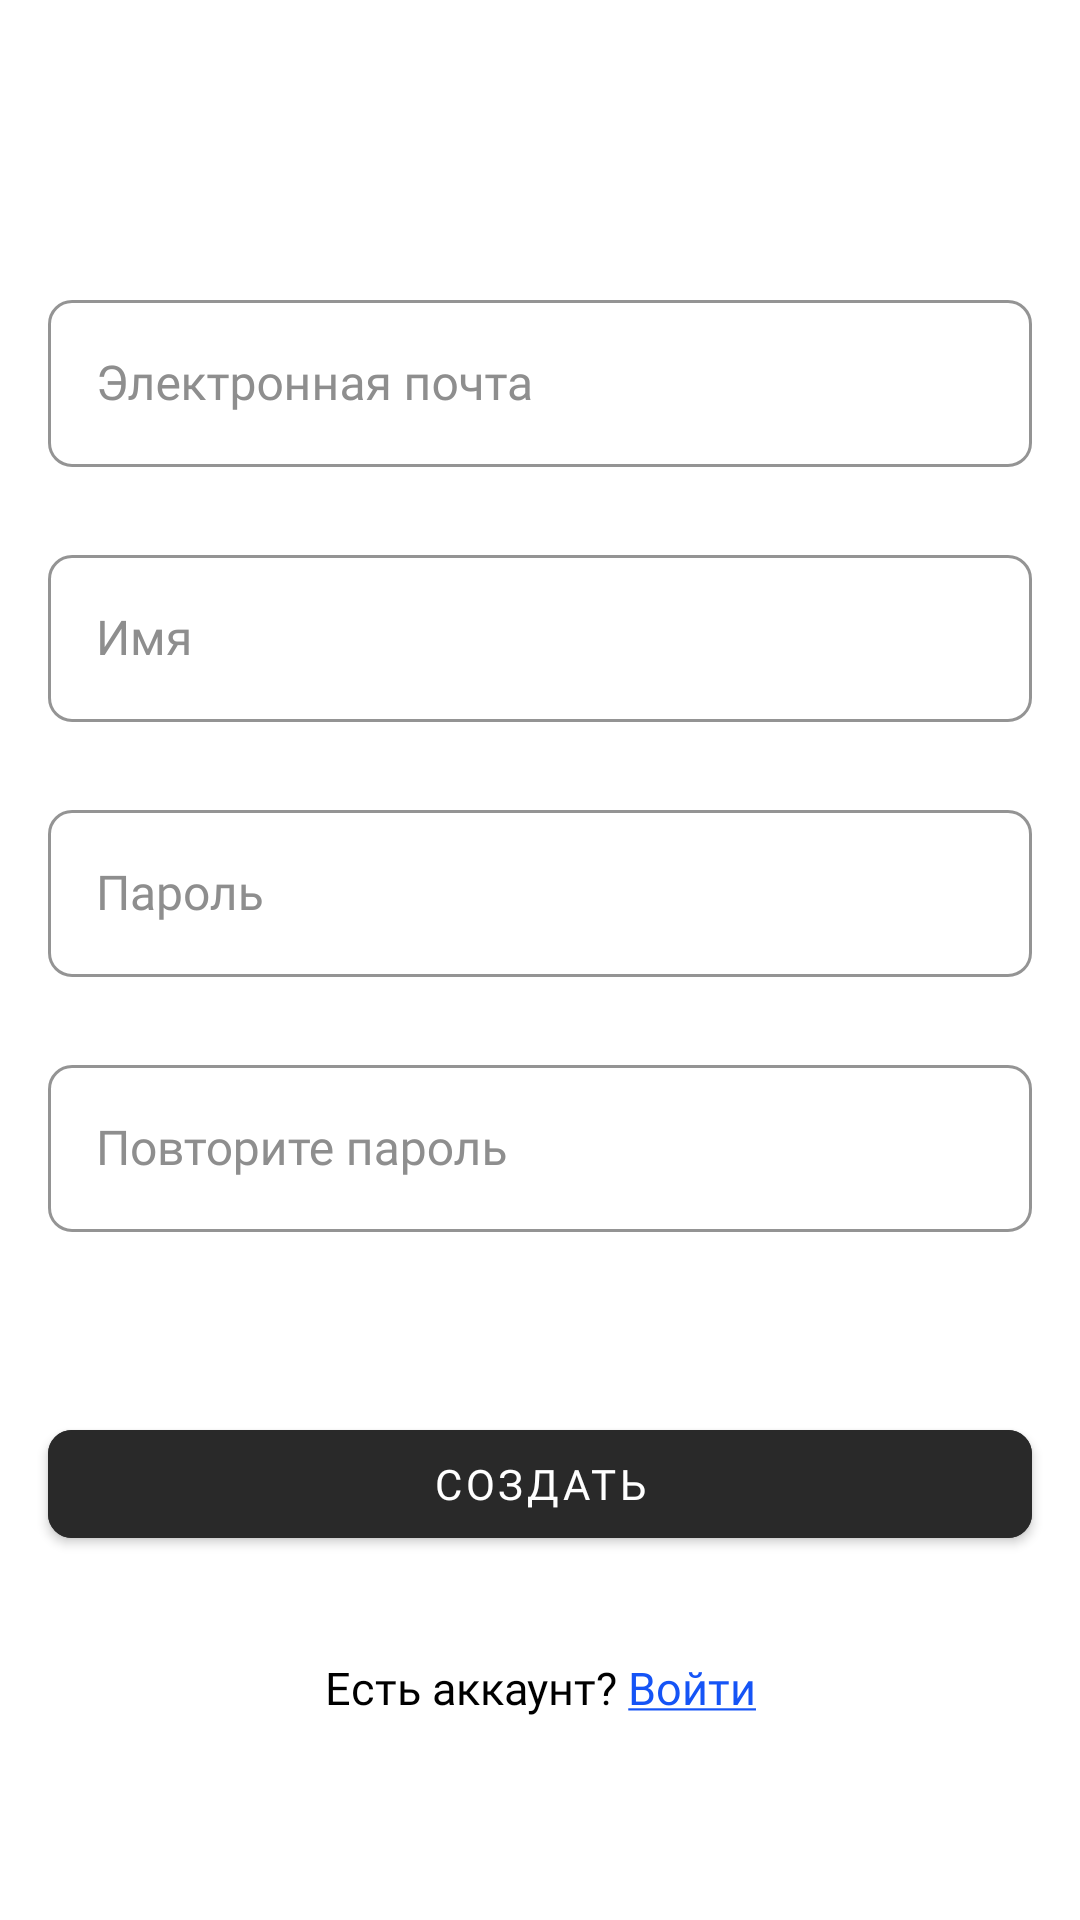

Android layout source for this screen:
<!-- AndroidManifest.xml: application theme AppTheme -->
<!-- res/layout/activity_register.xml -->
<?xml version="1.0" encoding="utf-8"?>
<androidx.constraintlayout.widget.ConstraintLayout xmlns:android="http://schemas.android.com/apk/res/android"
    xmlns:app="http://schemas.android.com/apk/res-auto"
    xmlns:tools="http://schemas.android.com/tools"
    android:layout_width="match_parent"
    android:layout_height="match_parent"
    tools:context=".ui.RegisterActivity">


    <com.google.android.material.textfield.TextInputLayout
        android:id="@+id/email"
        style="@style/Widget.MaterialComponents.TextInputLayout.OutlinedBox"
        android:layout_width="0dp"
        android:layout_height="wrap_content"
        android:layout_marginStart="16dp"
        android:layout_marginTop="36dp"
        android:layout_marginEnd="16dp"
        android:layout_marginBottom="426dp"
        android:textAppearance="@style/InputBoxTextStyle"
        android:textColorHint="@color/inputBoxInactiveTextColor"
        app:boxCornerRadiusBottomEnd="8dp"
        app:boxCornerRadiusBottomStart="8dp"
        app:boxCornerRadiusTopEnd="8dp"
        app:boxCornerRadiusTopStart="8dp"
        app:boxStrokeColor="@color/blackBackground"
        app:boxStrokeWidth="1dp"
        app:boxStrokeWidthFocused="1dp"
        app:hintTextColor="@color/blackBackground"
        app:layout_constraintBottom_toBottomOf="parent"
        app:layout_constraintEnd_toEndOf="parent"
        app:layout_constraintStart_toStartOf="parent"
        app:layout_constraintTop_toTopOf="parent">

        <com.google.android.material.textfield.TextInputEditText
            android:id="@+id/emailText"
            style="@style/InputBoxTextStyle"
            android:layout_width="match_parent"
            android:layout_height="wrap_content"
            android:hint="@string/email"
            android:inputType="textEmailAddress" />
    </com.google.android.material.textfield.TextInputLayout>

    <com.google.android.material.textfield.TextInputLayout
        android:id="@+id/name"
        style="@style/Widget.MaterialComponents.TextInputLayout.OutlinedBox"
        android:layout_width="0dp"
        android:layout_height="wrap_content"
        android:layout_marginStart="16dp"
        android:layout_marginTop="24dp"
        android:layout_marginEnd="16dp"
        android:textAppearance="@style/InputBoxTextStyle"
        android:textColorHint="@color/inputBoxInactiveTextColor"
        app:boxCornerRadiusBottomEnd="8dp"
        app:boxCornerRadiusBottomStart="8dp"
        app:boxCornerRadiusTopEnd="8dp"
        app:boxCornerRadiusTopStart="8dp"
        app:boxStrokeColor="@color/blackBackground"
        app:boxStrokeWidth="1dp"
        app:boxStrokeWidthFocused="1dp"
        app:hintTextColor="@color/blackBackground"
        app:layout_constraintEnd_toEndOf="parent"
        app:layout_constraintStart_toStartOf="parent"
        app:layout_constraintTop_toBottomOf="@+id/email">

        <com.google.android.material.textfield.TextInputEditText
            android:id="@+id/nameText"
            style="@style/InputBoxTextStyle"
            android:layout_width="match_parent"
            android:layout_height="wrap_content"
            android:hint="@string/name" />
    </com.google.android.material.textfield.TextInputLayout>

    <com.google.android.material.textfield.TextInputLayout
        android:id="@+id/password"
        style="@style/Widget.MaterialComponents.TextInputLayout.OutlinedBox"
        android:layout_width="0dp"
        android:layout_height="wrap_content"
        android:layout_marginStart="16dp"
        android:layout_marginTop="24dp"
        android:layout_marginEnd="16dp"
        android:textAppearance="@style/InputBoxTextStyle"
        android:textColorHint="@color/inputBoxInactiveTextColor"
        app:boxCornerRadiusBottomEnd="8dp"
        app:boxCornerRadiusBottomStart="8dp"
        app:boxCornerRadiusTopEnd="8dp"
        app:boxCornerRadiusTopStart="8dp"
        app:boxStrokeColor="@color/blackBackground"
        app:boxStrokeWidth="1dp"
        app:boxStrokeWidthFocused="1dp"
        app:hintTextColor="@color/blackBackground"
        app:layout_constraintEnd_toEndOf="parent"
        app:layout_constraintStart_toStartOf="parent"
        app:layout_constraintTop_toBottomOf="@+id/name">

        <com.google.android.material.textfield.TextInputEditText
            android:id="@+id/passwordText"
            style="@style/InputBoxTextStyle"
            android:layout_width="match_parent"
            android:layout_height="wrap_content"
            android:hint="@string/password"
            android:inputType="textPassword" />
    </com.google.android.material.textfield.TextInputLayout>

    <com.google.android.material.textfield.TextInputLayout
        android:id="@+id/passwordAgain"
        style="@style/Widget.MaterialComponents.TextInputLayout.OutlinedBox"
        android:layout_width="0dp"
        android:layout_height="wrap_content"
        android:layout_marginStart="16dp"
        android:layout_marginTop="24dp"
        android:layout_marginEnd="16dp"
        android:textAppearance="@style/InputBoxTextStyle"
        android:textColorHint="@color/inputBoxInactiveTextColor"
        app:boxCornerRadiusBottomEnd="8dp"
        app:boxCornerRadiusBottomStart="8dp"
        app:boxCornerRadiusTopEnd="8dp"
        app:boxCornerRadiusTopStart="8dp"
        app:boxStrokeColor="@color/blackBackground"
        app:boxStrokeWidth="1dp"
        app:boxStrokeWidthFocused="1dp"
        app:hintTextColor="@color/blackBackground"
        app:layout_constraintEnd_toEndOf="parent"
        app:layout_constraintStart_toStartOf="parent"
        app:layout_constraintTop_toBottomOf="@+id/password">

        <com.google.android.material.textfield.TextInputEditText
            android:id="@+id/passwordAgainText"
            style="@style/InputBoxTextStyle"
            android:layout_width="match_parent"
            android:layout_height="wrap_content"
            android:hint="@string/repeat_password"
            android:inputType="textPassword" />
    </com.google.android.material.textfield.TextInputLayout>


    <Button
        android:id="@+id/registerBtn"
        android:layout_width="0dp"
        android:layout_height="wrap_content"
        android:layout_marginStart="16dp"
        android:layout_marginTop="60dp"
        android:layout_marginEnd="16dp"
        android:backgroundTint="@color/blackBackground"
        android:fontFamily="@font/nunito"
        android:text="@string/create"
        app:cornerRadius="8dp"
        app:layout_constraintEnd_toEndOf="parent"
        app:layout_constraintStart_toStartOf="parent"
        app:layout_constraintTop_toBottomOf="@+id/passwordAgain" />

    <Button
        android:id="@+id/loginBtn"
        android:layout_width="wrap_content"
        android:layout_height="wrap_content"
        android:layout_marginTop="20dp"
        android:background="#00816D6D"
        android:backgroundTint="#00FFFFFF"
        android:fontFamily="@font/nunito"
        android:text="@string/haveacc_login"
        android:textAppearance="@style/TextAppearance.AppCompat.Body1"
        android:textColor="#000000"
        android:textSize="15sp"
        app:layout_constraintEnd_toEndOf="@+id/registerBtn"
        app:layout_constraintStart_toStartOf="@+id/registerBtn"
        app:layout_constraintTop_toBottomOf="@+id/registerBtn" />

</androidx.constraintlayout.widget.ConstraintLayout>
<!-- resources referenced by this layout -->
<resources>
  <color name="blackBackground">#292929</color>
  <color name="inputBoxInactiveTextColor">#8E8E8E</color>
  <string name="create">Создать</string>
  <string name="email">Электронная почта</string>
  <string name="haveacc_login">Есть аккаунт? <font color="#1554F6"><u>Войти</u></font></string>
  <string name="name">Имя</string>
  <string name="password">Пароль</string>
  <string name="repeat_password">Повторите пароль</string>
  <style name="InputBoxTextStyle" parent="@style/Widget.AppCompat.EditText">
          <item name="android:textSize">16sp</item>
          <item name="android:fontFamily">@font/nunito</item>
          <item name="android:textColor">@color/inputBoxTextColor</item>
          <item name="android:paddingStart">16dp</item>
      </style>
  <style name="AppTheme" parent="Theme.MaterialComponents.Light.NoActionBar">
          
          <item name="colorPrimary">@color/inputBoxTextColor</item>
          <item name="colorPrimaryDark">@color/colorPrimaryDark</item>
          <item name="colorAccent">@color/inputBoxTextColor</item>
          <item name="android:navigationBarColor">@android:color/black</item>
      </style>
  <color name="inputBoxTextColor">#202020</color>
  <color name="colorPrimaryDark">#33000000</color>
</resources>
